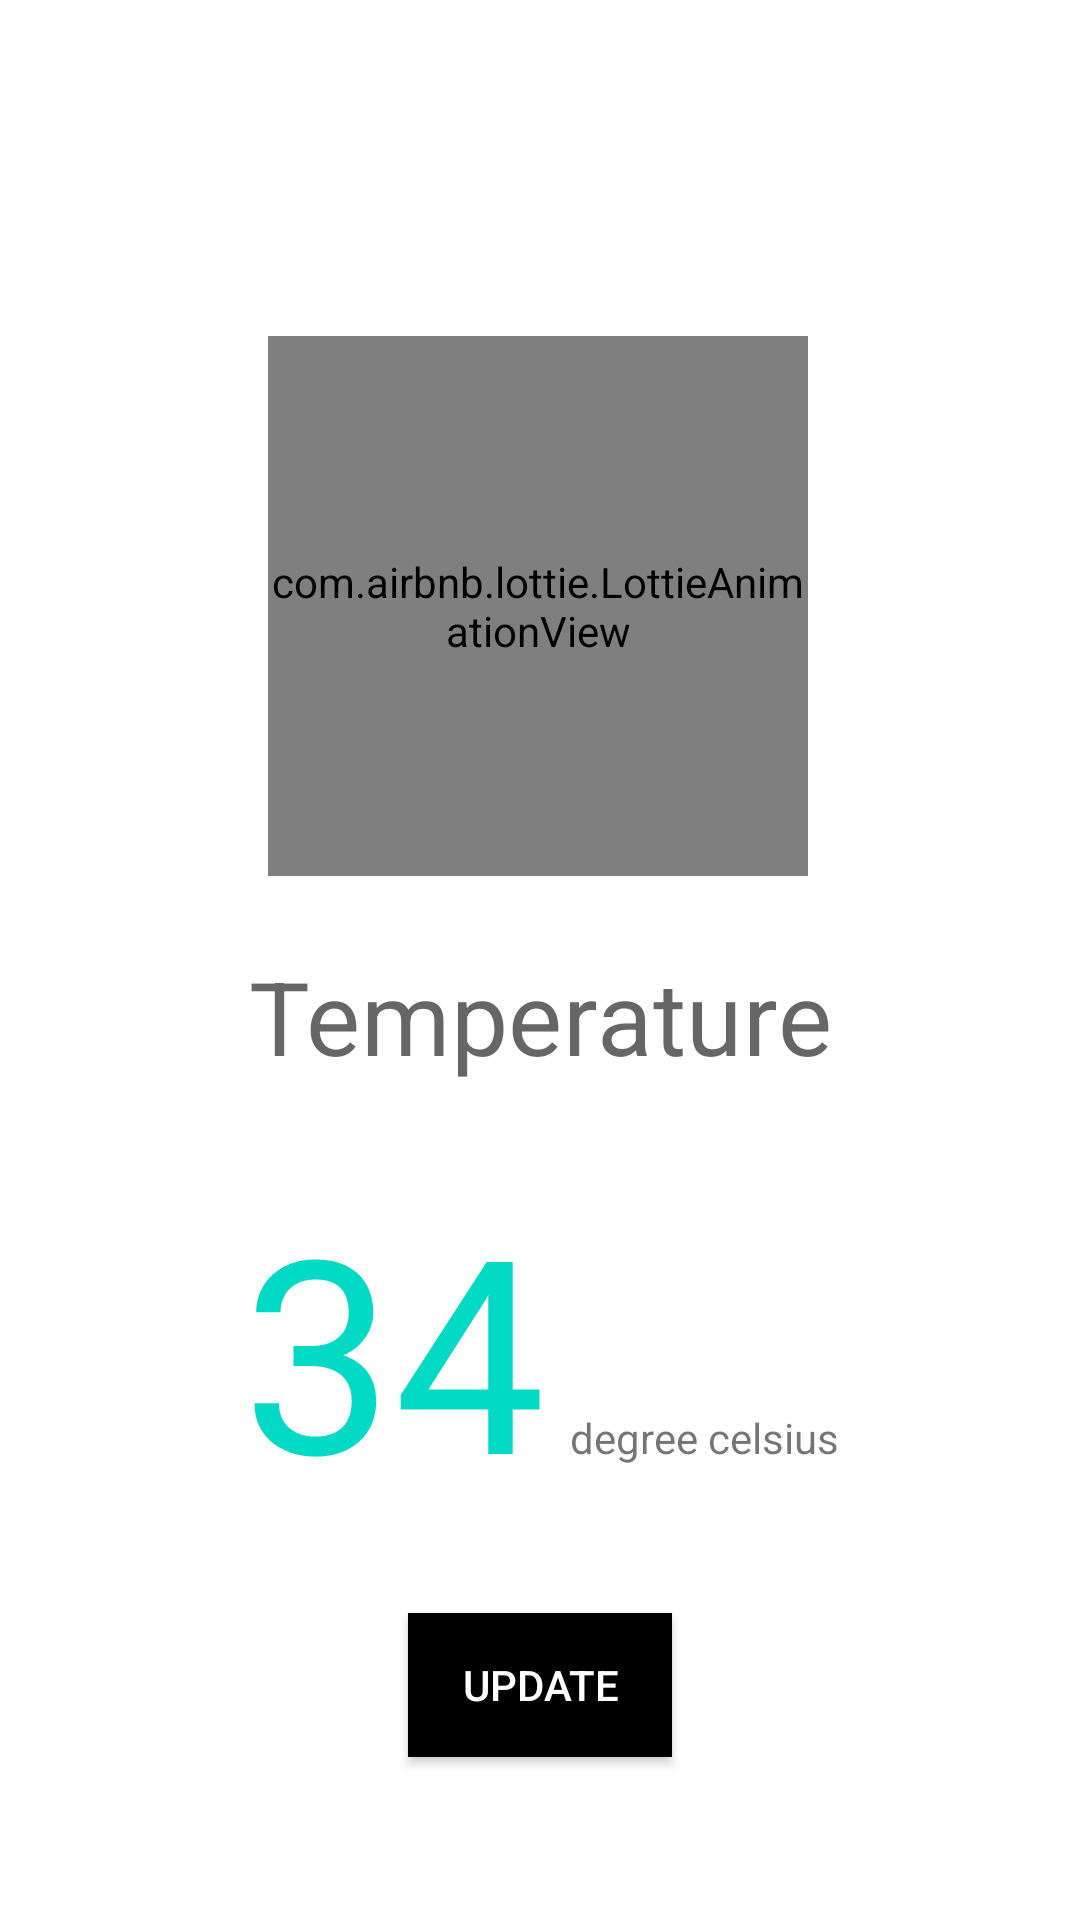

Android layout source for this screen:
<!-- AndroidManifest.xml: application theme Theme.Healbean -->
<!-- res/layout/activity_temperature.xml -->
<?xml version="1.0" encoding="utf-8"?>
<androidx.constraintlayout.widget.ConstraintLayout xmlns:android="http://schemas.android.com/apk/res/android"
    xmlns:app="http://schemas.android.com/apk/res-auto"
    xmlns:tools="http://schemas.android.com/tools"
    android:layout_width="match_parent"
    android:layout_height="match_parent"
    tools:context=".temperatureActivity">

    <com.airbnb.lottie.LottieAnimationView
        android:id="@+id/tempread"
        android:layout_width="180dp"
        android:layout_height="180dp"
        android:layout_marginTop="112dp"
        app:layout_constraintBottom_toTopOf="@+id/temprate"
        app:layout_constraintEnd_toEndOf="parent"
        app:layout_constraintHorizontal_bias="0.497"
        app:layout_constraintStart_toStartOf="parent"
        app:layout_constraintTop_toTopOf="parent"
        app:layout_constraintVertical_bias="0.0"
        app:lottie_autoPlay="true"
        app:lottie_loop="true"
        app:lottie_rawRes="@raw/temperature" />

    <TextView
        android:id="@+id/temprate"
        style="@style/TextAppearance.MaterialComponents.Headline4"
        android:layout_width="match_parent"
        android:layout_height="wrap_content"
        android:layout_marginTop="316dp"
        android:gravity="center"
        android:text="Temperature"
        app:layout_constraintEnd_toEndOf="parent"
        app:layout_constraintHorizontal_bias="0.0"
        app:layout_constraintStart_toStartOf="parent"
        app:layout_constraintTop_toTopOf="parent" />

    <LinearLayout
        android:id="@+id/linearLayout"
        android:layout_width="wrap_content"
        android:layout_height="wrap_content"
        app:layout_constraintBottom_toBottomOf="parent"
        app:layout_constraintEnd_toEndOf="parent"
        app:layout_constraintStart_toStartOf="@+id/temprate"
        app:layout_constraintTop_toBottomOf="@+id/temprate"
        app:layout_constraintVertical_bias="0.176">

        <TextView
            android:id="@+id/tempvalue"
            android:layout_width="wrap_content"
            android:layout_height="wrap_content"
            android:text="34"
            android:textColor="@color/teal_200"
            android:textSize="90dp" />

        <TextView
            android:layout_width="wrap_content"
            android:layout_height="wrap_content"
            android:layout_marginLeft="8dp"
            android:text="degree celsius" />

    </LinearLayout>

    <Button
        android:id="@+id/updatebuttemp"
        android:layout_width="wrap_content"
        android:layout_height="wrap_content"
        android:layout_gravity="center"
        android:background="@color/black"
        android:text="Update"
        android:textColor="@color/white"
        app:layout_constraintBottom_toBottomOf="parent"
        app:layout_constraintEnd_toEndOf="parent"
        app:layout_constraintStart_toStartOf="parent"
        app:layout_constraintTop_toBottomOf="@+id/linearLayout"
        app:layout_constraintVertical_bias="0.343" />

</androidx.constraintlayout.widget.ConstraintLayout>
<!-- resources referenced by this layout -->
<resources>
  <color name="black">#FF000000</color>
  <color name="teal_200">#FF03DAC5</color>
  <color name="white">#FFFFFFFF</color>
  <style name="Theme.Healbean" parent="Theme.MaterialComponents.Light.NoActionBar">
          
          <item name="colorPrimary">@color/purple_500</item>
          <item name="colorPrimaryVariant">@color/purple_700</item>
          <item name="colorOnPrimary">@color/white</item>
          
          <item name="colorSecondary">@color/teal_200</item>
          <item name="colorSecondaryVariant">@color/teal_700</item>
          <item name="colorOnSecondary">@color/black</item>
          
          <item name="android:statusBarColor" tools:targetApi="l">?attr/colorPrimaryVariant</item>
          
      </style>
  <color name="purple_500">#FF6200EE</color>
  <color name="purple_700">#FF3700B3</color>
  <color name="teal_700">#FF018786</color>
</resources>
